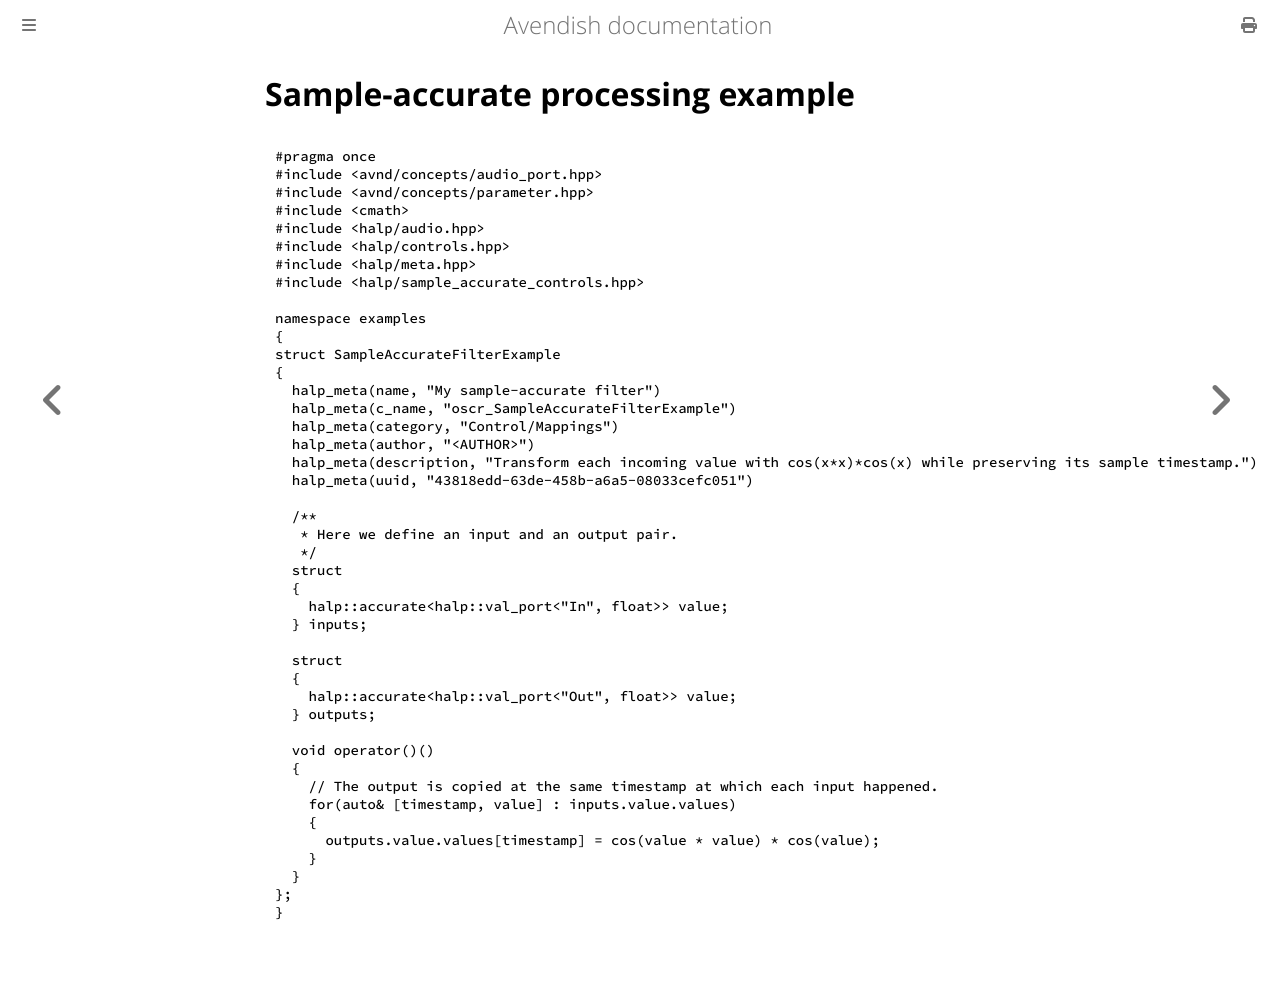

repository: celtera/avendish · page: advanced/sample_accurate.example.html · generator: mdbook

# Sample-accurate processing example

```cpp
{{ #include ../../../examples/Tutorial/SampleAccurateFilterExample.hpp }}
```
